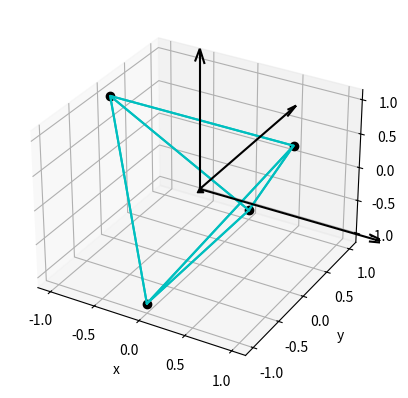

Reproduce this figure in Python.
import numpy as np
import matplotlib.pyplot as plt
from mpl_toolkits.mplot3d import Axes3D
from scipy.spatial import ConvexHull

# 8 points defining the cube corners
pts = np.array([[-1, 0, 1], [0, -1, -1], [1, 0, 1], [0, 1, -1],
                 ])

# pts2 = np.array([[-1, 0, -0.5], [0, -1, 0.5], [1, 0, -0.5], [0, 1, 0.5],
#                  ])


hull = ConvexHull(pts)
# hull2 = ConvexHull(pts2)


fig = plt.figure()
ax = fig.add_subplot(111, projection="3d")

# Plot defining corner points
ax.plot(pts.T[0], pts.T[1], pts.T[2], "ko")
ax.scatter(0, 0, 0, color="black", marker="^")

# ax.plot(pts2.T[0], pts2.T[1], pts2.T[2], "ko")

# 12 = 2 * 6 faces are the simplices (2 simplices per square face)

for s in hull.simplices:
    s = np.append(s, s[0])  # Here we cycle back to the first coordinate
    ax.plot(pts[s, 0], pts[s, 1], pts[s, 2], "c-")

# for s in hull2.simplices:
#     s = np.append(s, s[0])  # Here we cycle back to the first coordinate
#     ax.plot(pts2[s, 0], pts2[s, 1], pts2[s, 2], "g-")

x, y, z = np.zeros((3,3))
u, v, w = np.array([[2,0,0],[0,2,0],[0,0,2]])

ax.quiver(x,y,z,u,v,w,arrow_length_ratio=0.1, colors="black")

# Make axis label
for i in ["x", "y", "z"]:
    eval("ax.set_{:s}label('{:s}')".format(i, i))

plt.show()

import numpy as np

def in_hull(p, hull):
    """
    Test if points in `p` are in `hull`

    `p` should be a `NxK` coordinates of `N` points in `K` dimensions
    `hull` is either a scipy.spatial.Delaunay object or the `MxK` array of the 
    coordinates of `M` points in `K`dimensions for which Delaunay triangulation
    will be computed
    """
    from scipy.spatial import Delaunay
    if not isinstance(hull,Delaunay):
        hull = Delaunay(hull)

    return hull.find_simplex(p)>=0
# pts = np.array([[-1, 0, -0.1], [0, -1, 0.1], [1, 0,- 0.2], [0, 1, 0.2]
#                  ])
print(in_hull(np.array([0, 0, 0]), pts))

# print(hull.volume)
# print(hull2.volume)